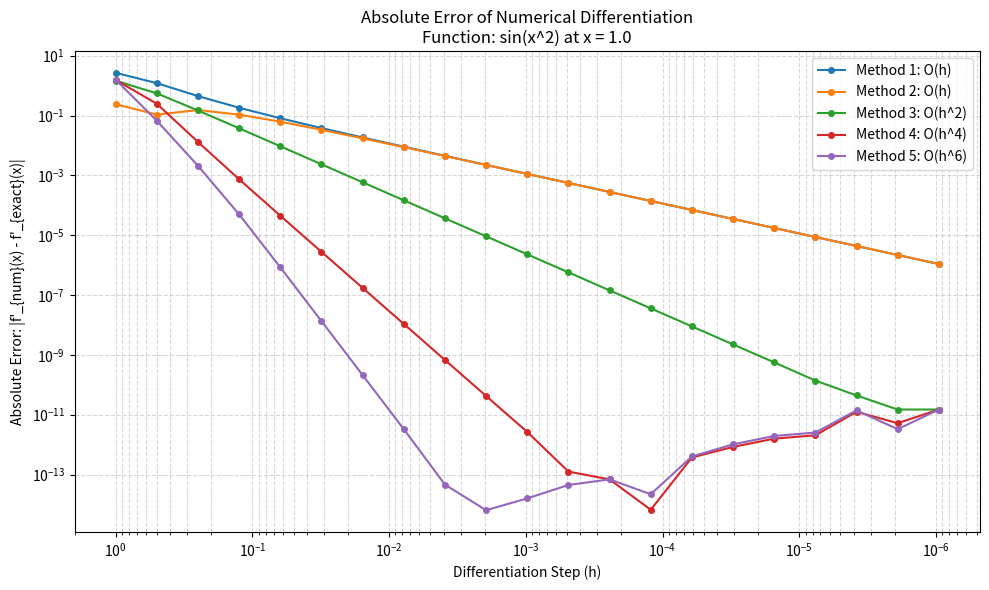
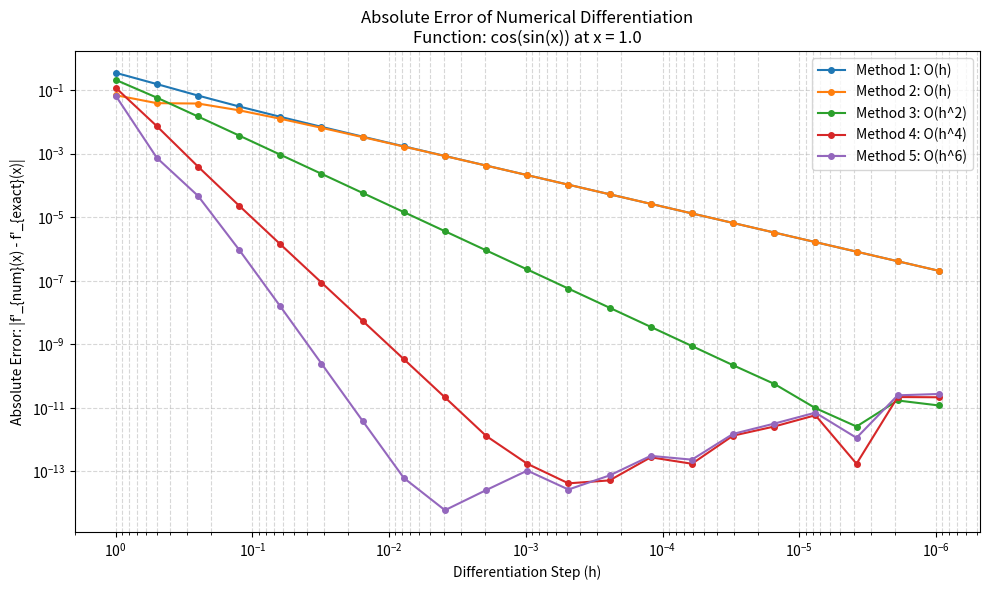
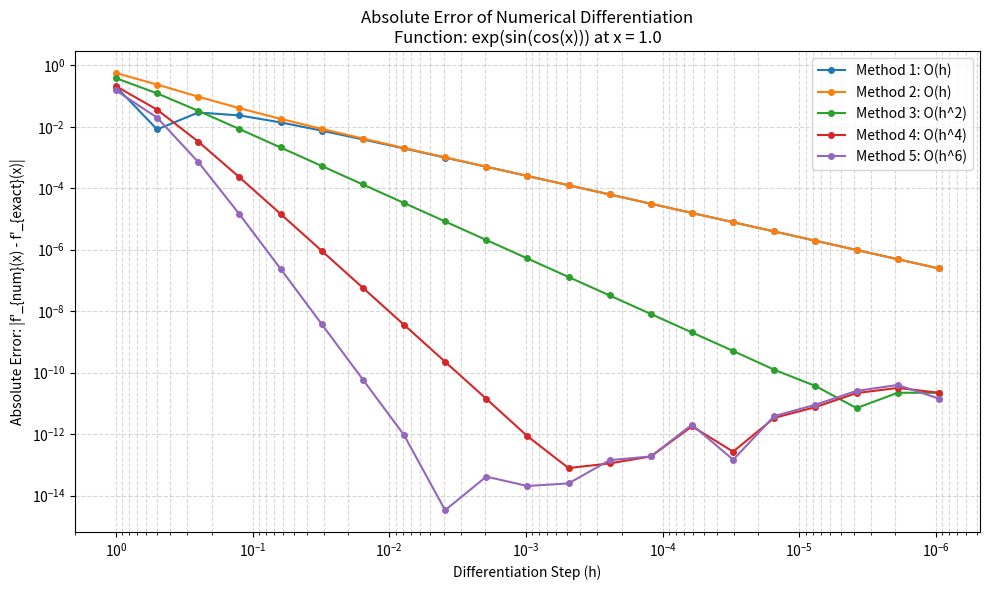
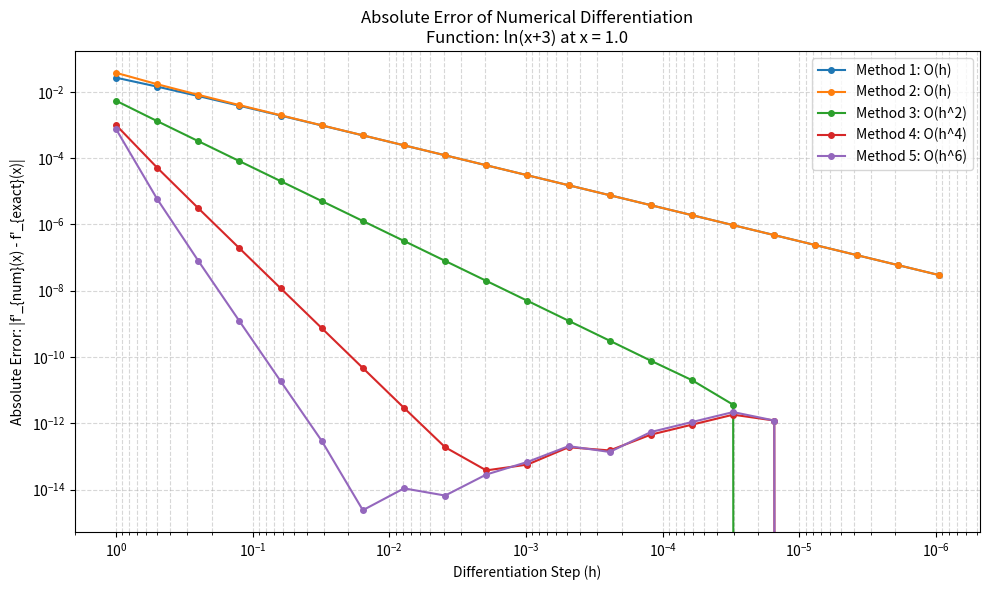
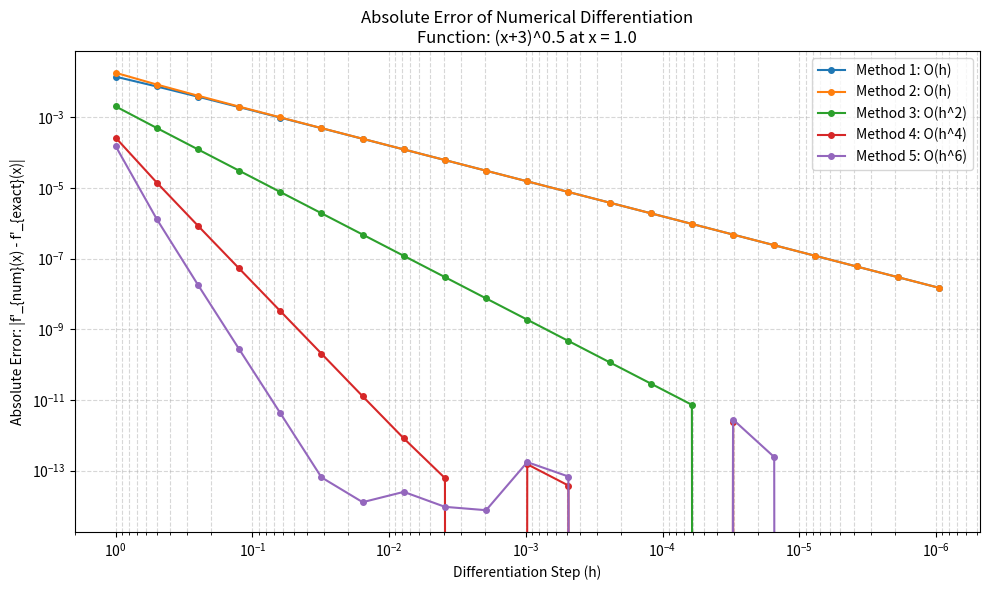

The matplotlib source for these figures, in order:
import numpy as np
import matplotlib.pyplot as plt

# Evaluation point
x0 = 1.0

# Differentiation step sizes: hn = 2 / 2^n for n = 1..21
n_vals = np.arange(1, 22)
h = 2.0 / (2.0 ** n_vals)

# 1. f(x) = sin(x^2)
def f1(x): return np.sin(x**2)
def df1(x): return 2 * x * np.cos(x**2)

# 2. f(x) = cos(sin(x))
def f2(x): return np.cos(np.sin(x))
def df2(x): return -np.sin(np.sin(x)) * np.cos(x)

# 3. f(x) = exp(sin(cos(x)))
def f3(x): return np.exp(np.sin(np.cos(x)))
def df3(x): return -np.exp(np.sin(np.cos(x))) * np.cos(np.cos(x)) * np.sin(x)

# 4. f(x) = ln(x+3)
def f4(x): return np.log(x + 3)
def df4(x): return 1.0 / (x + 3)

# 5. f(x) = (x+3)^0.5
def f5(x): return np.sqrt(x + 3)
def df5(x): return 0.5 / np.sqrt(x + 3)

funcs = [
    {"name": "sin(x^2)", "filename": "sin_x2", "f": f1, "df": df1},
    {"name": "cos(sin(x))", "filename": "cos_sin_x", "f": f2, "df": df2},
    {"name": "exp(sin(cos(x)))", "filename": "exp_sin_cos_x", "f": f3, "df": df3},
    {"name": "ln(x+3)", "filename": "ln_x_plus_3", "f": f4, "df": df4},
    {"name": "(x+3)^0.5", "filename": "sqrt_x_plus_3", "f": f5, "df": df5}
]

# Numerical Differentiation Formulas
def method_1(f, x, h):
    return (f(x + h) - f(x)) / h

def method_2(f, x, h):
    return (f(x) - f(x - h)) / h

def method_3(f, x, h):
    return (f(x + h) - f(x - h)) / (2 * h)

def method_4(f, x, h):
    term1 = (4/3) * (f(x + h) - f(x - h)) / (2 * h)
    term2 = (1/3) * (f(x + 2*h) - f(x - 2*h)) / (4 * h)
    return term1 - term2

def method_5(f, x, h):
    term1 = (3/2) * (f(x + h) - f(x - h)) / (2 * h)
    term2 = (3/5) * (f(x + 2*h) - f(x - 2*h)) / (4 * h)
    term3 = (1/10) * (f(x + 3*h) - f(x - 3*h)) / (6 * h)
    return term1 - term2 + term3

methods = [
    {"name": "Method 1: O(h)", "func": method_1},
    {"name": "Method 2: O(h)", "func": method_2},
    {"name": "Method 3: O(h^2)", "func": method_3},
    {"name": "Method 4: O(h^4)", "func": method_4},
    {"name": "Method 5: O(h^6)", "func": method_5}
]

# Plotting
# Plotting and saving figures
for idx, item in enumerate(funcs, start=1):
    plt.figure(figsize=(10, 6))

    true_val = item["df"](x0)

    for m in methods:
        approx_val = m["func"](item["f"], x0, h)
        error = np.abs(approx_val - true_val)
        plt.loglog(h, error, marker='o', markersize=4, label=m["name"])

    plt.title(f"Absolute Error of Numerical Differentiation\nFunction: {item['name']} at x = {x0}")
    plt.xlabel("Differentiation Step (h)")
    plt.ylabel("Absolute Error: |f'_{num}(x) - f'_{exact}(x)|")
    plt.grid(True, which="both", ls="--", alpha=0.5)
    plt.gca().invert_xaxis()
    plt.legend()
    plt.tight_layout()

    # Save each figure to disk
    output_filename = f"error_plot_func_{item['filename']}.png"
    plt.savefig(output_filename, dpi=300)
    plt.close()
    print(f"Saved: {output_filename}")
